Labelled photos from "processed_dataset", an image-classification folder in mjocc/ai-to-bi. The possible labels are: frame not present, frame present.

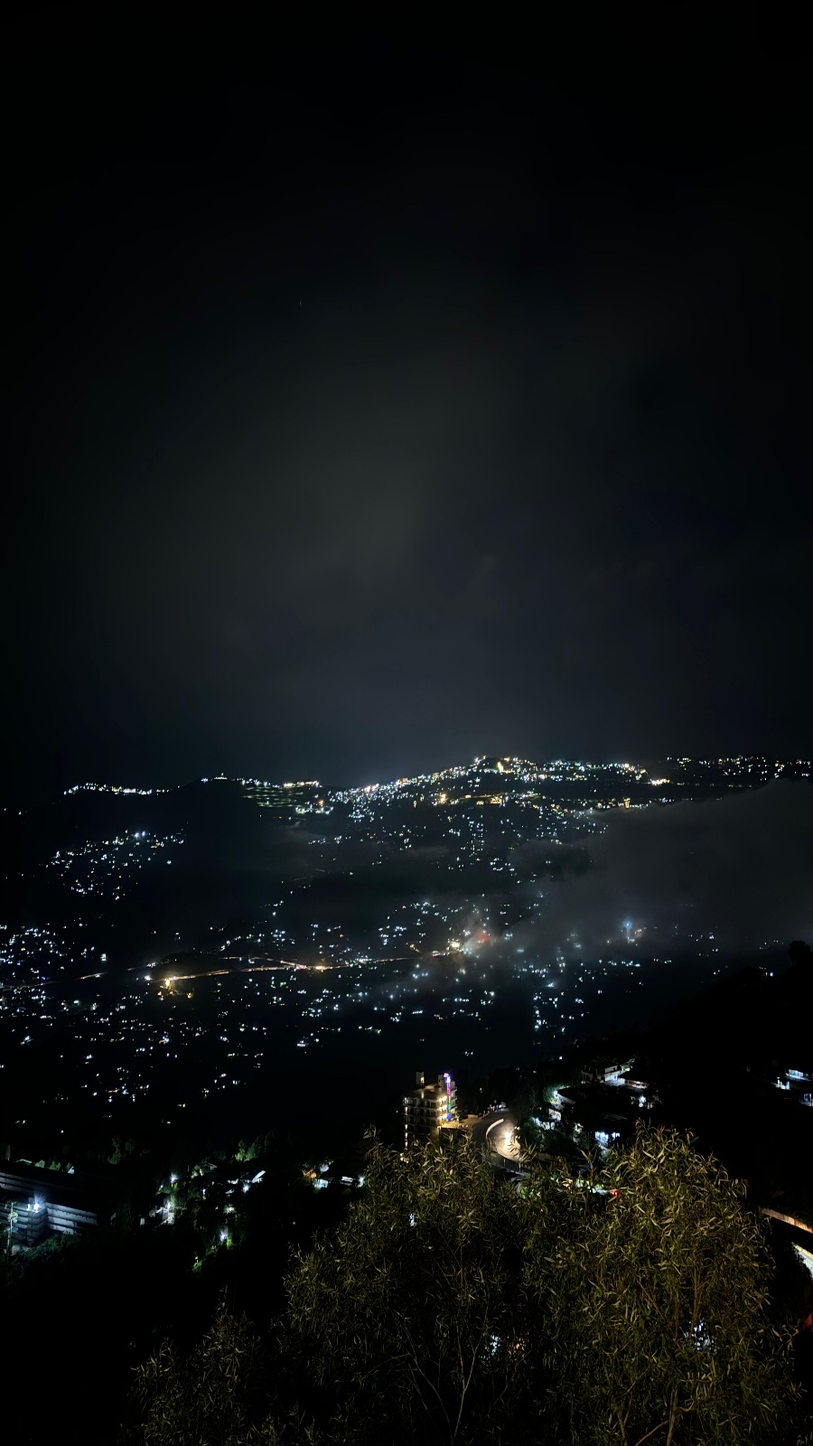
Label: frame not present

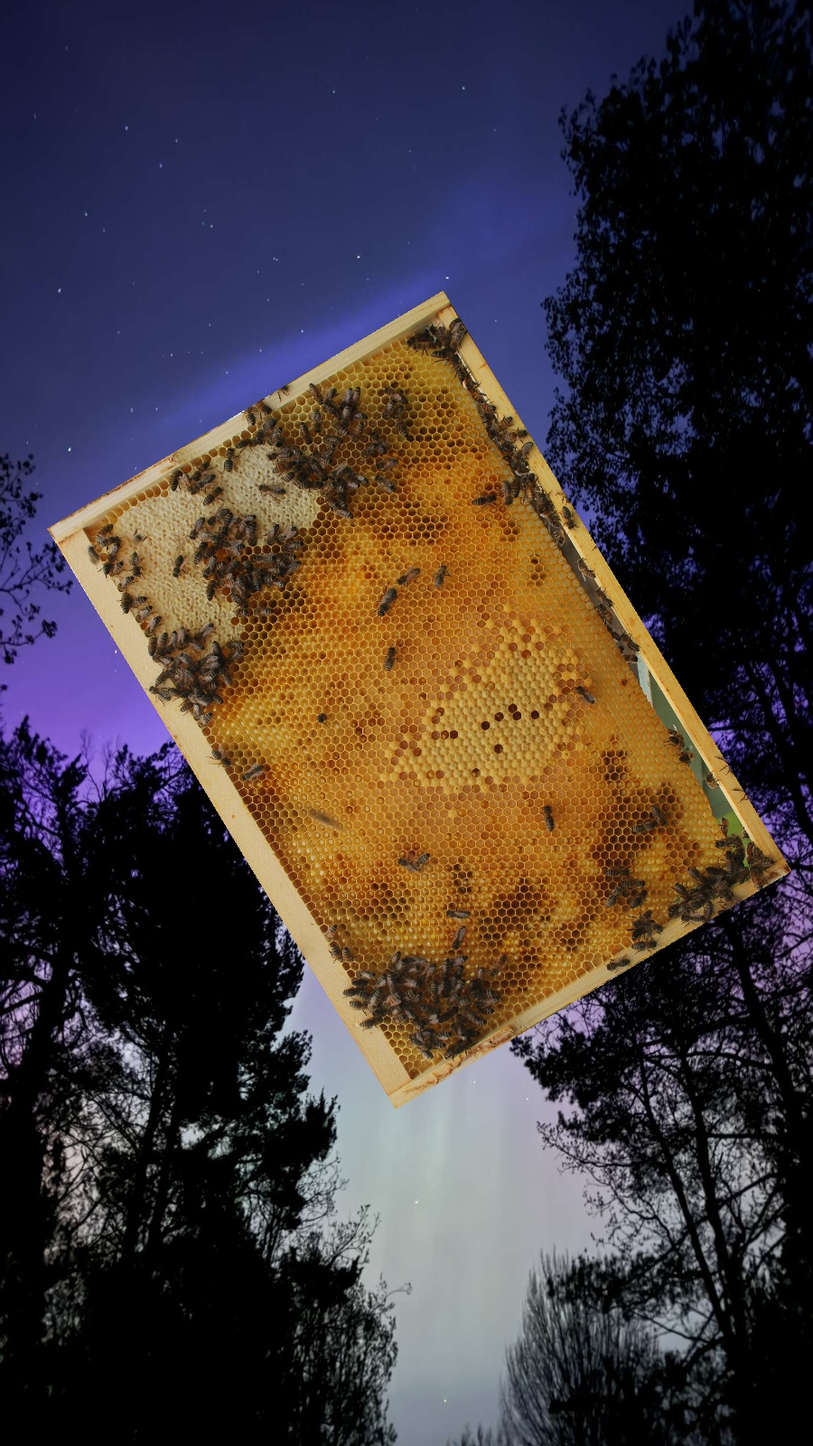
Label: frame present

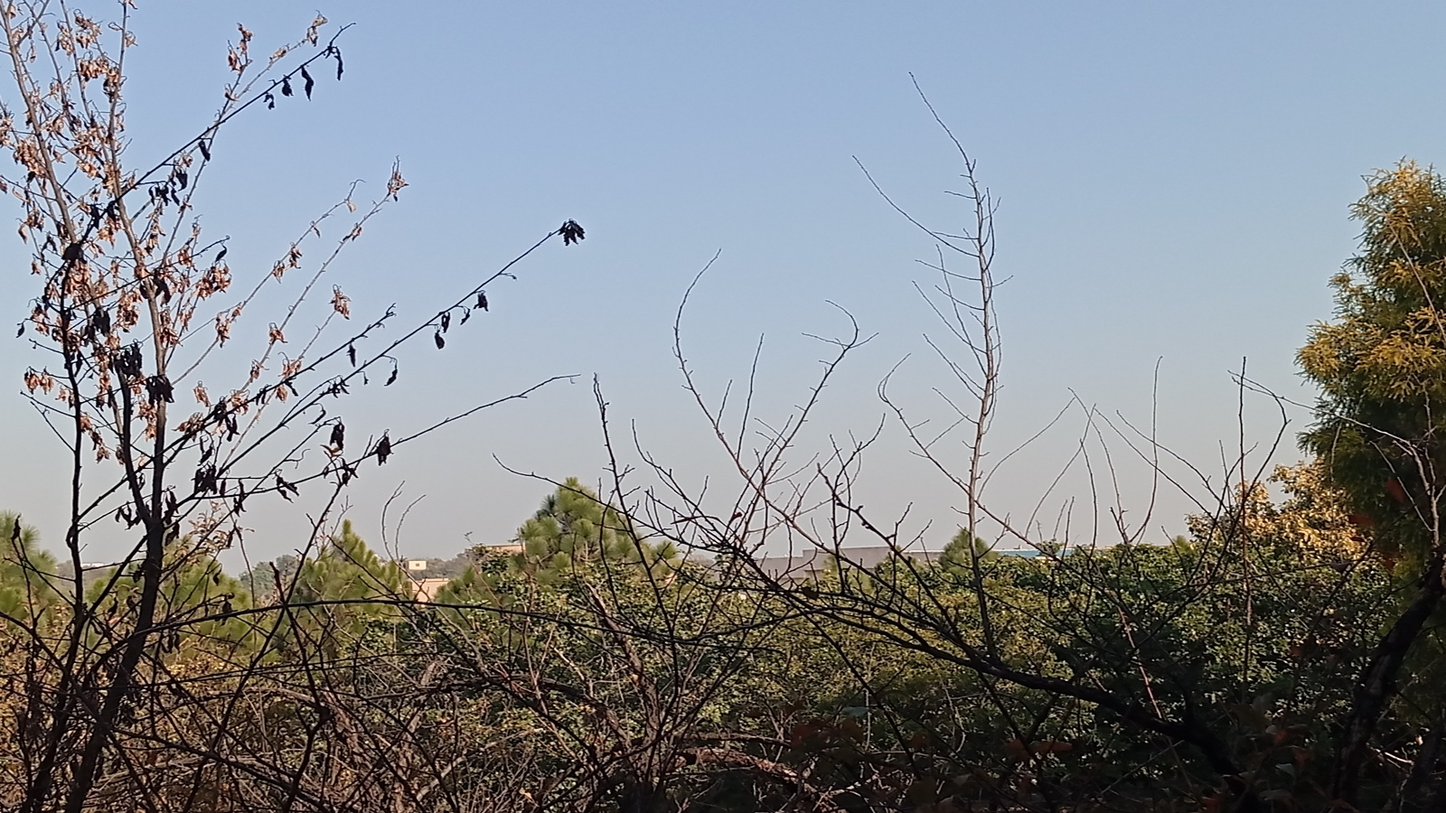
Label: frame not present

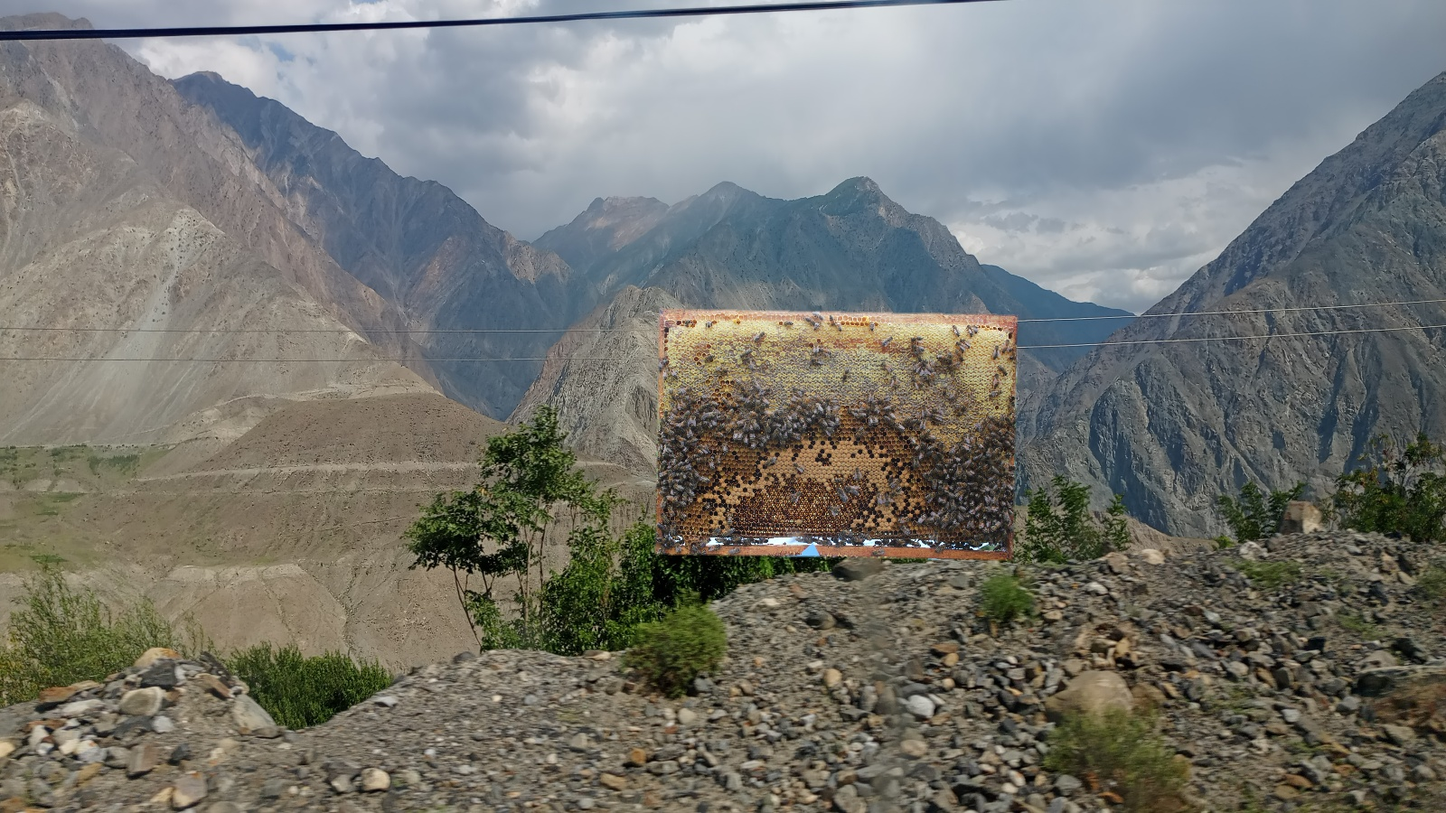
Label: frame present

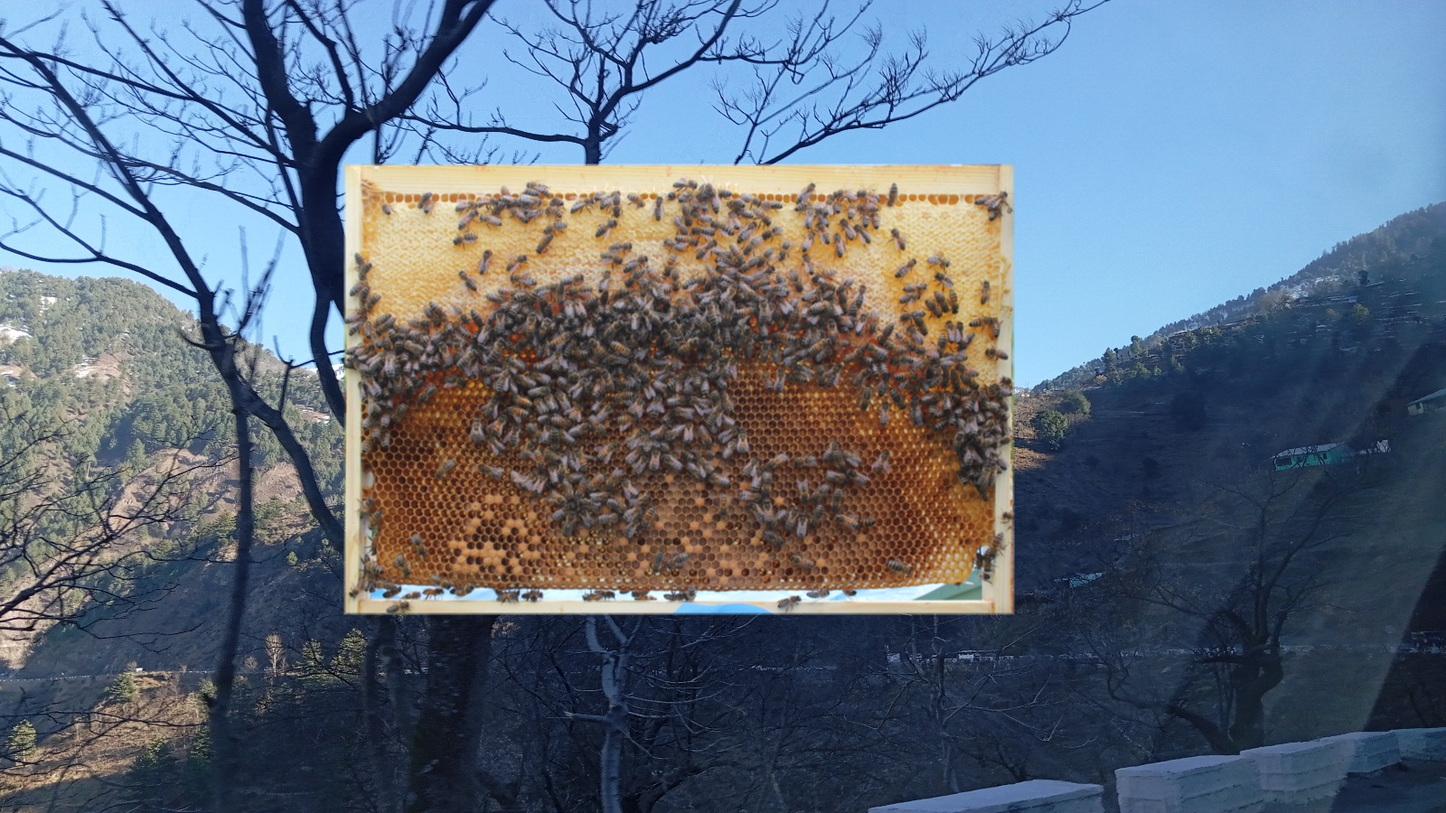
Label: frame present

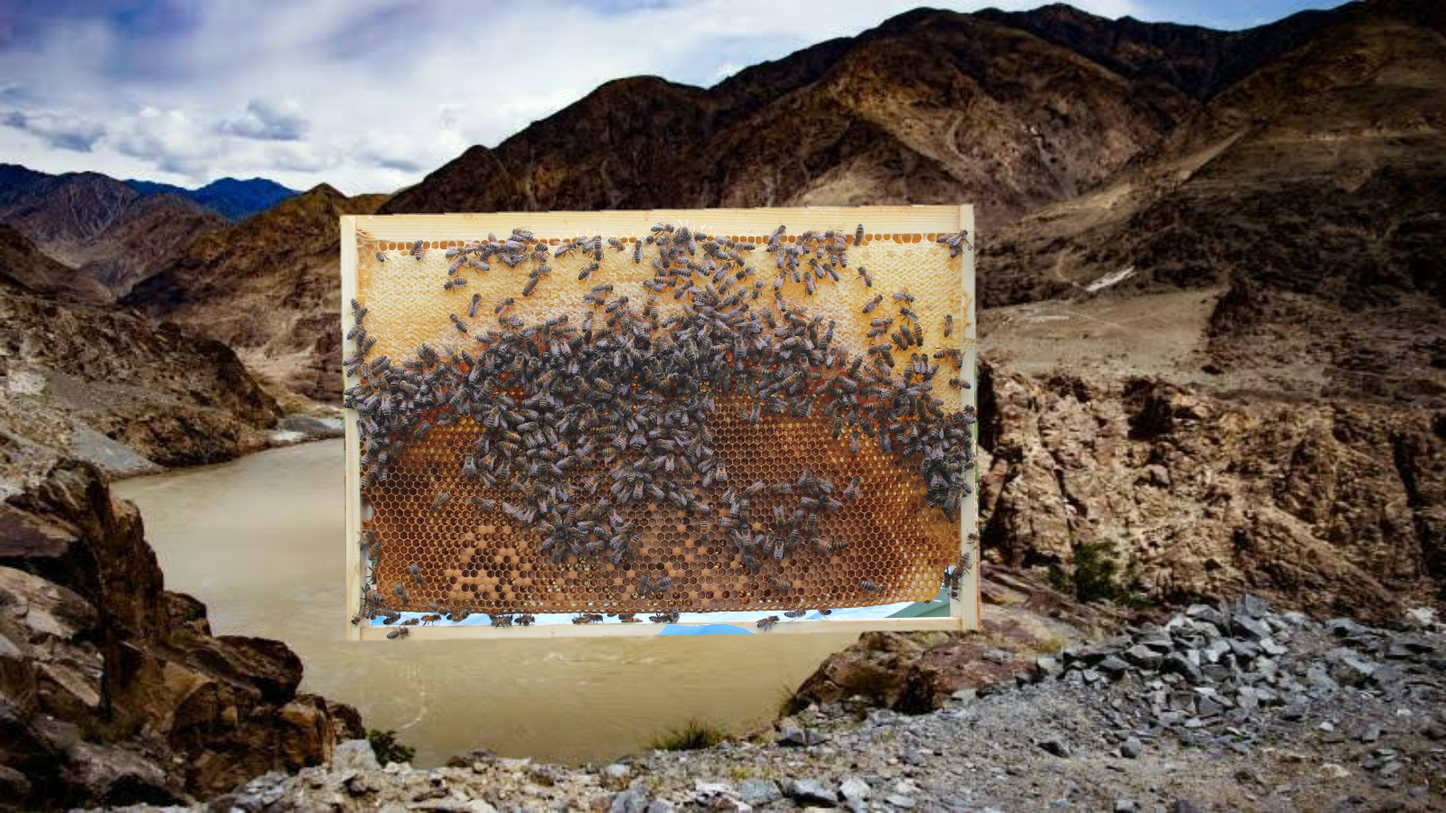
Label: frame present
